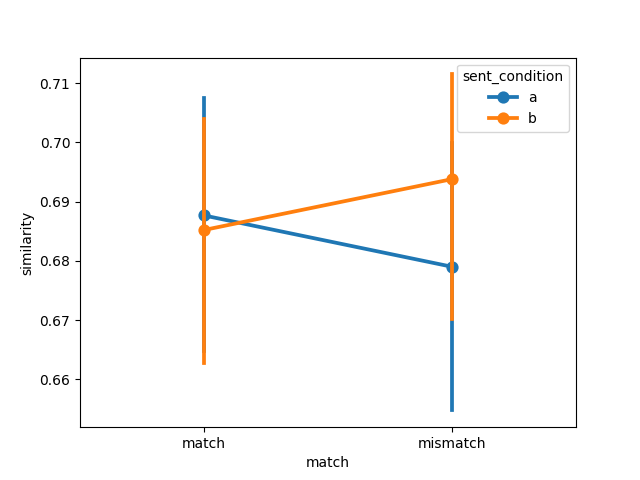

The data file committed next to this chart (first rows):
item, object, item_type, sent_condition, media_condition, match, similarity, model, dataset
1, axe, , a, a, match, 0.7163, gpt2-large, muraki2021
2, bat, , a, a, match, 0.6888, gpt2-large, muraki2021
3, book, , a, a, match, 0.6346, gpt2-large, muraki2021
4, bottle, , a, a, match, 0.7311, gpt2-large, muraki2021
5, bowl, , a, a, match, 0.7207, gpt2-large, muraki2021
6, broom, , a, a, match, 0.7727, gpt2-large, muraki2021
7, brush, , a, a, match, 0.6926, gpt2-large, muraki2021
8, crayon, , a, a, match, 0.71, gpt2-large, muraki2021
9, decoration, , a, a, match, 0.6198, gpt2-large, muraki2021
10, flashlight, , a, a, match, 0.6954, gpt2-large, muraki2021
11, fire extinguisher, , a, a, match, 0.7001, gpt2-large, muraki2021
12, glass, , a, a, match, 0.6715, gpt2-large, muraki2021
13, guitar, , a, a, match, 0.6683, gpt2-large, muraki2021
14, gun, , a, a, match, 0.6234, gpt2-large, muraki2021
15, iron, , a, a, match, 0.6843, gpt2-large, muraki2021
16, key, , a, a, match, 0.5039, gpt2-large, muraki2021
17, nail, , a, a, match, 0.7336, gpt2-large, muraki2021
18, pen, , a, a, match, 0.7063, gpt2-large, muraki2021
19, pencil, , a, a, match, 0.6572, gpt2-large, muraki2021
20, plate, , a, a, match, 0.7274, gpt2-large, muraki2021
21, salt shaker, , a, a, match, 0.7322, gpt2-large, muraki2021
22, pair of scissors, , a, a, match, 0.7325, gpt2-large, muraki2021
23, screw, , a, a, match, 0.7197, gpt2-large, muraki2021
24, wheel, , a, a, match, 0.6617, gpt2-large, muraki2021
1, axe, , a, b, mismatch, 0.7117, gpt2-large, muraki2021
2, bat, , a, b, mismatch, 0.6869, gpt2-large, muraki2021
3, book, , a, b, mismatch, 0.6028, gpt2-large, muraki2021
4, bottle, , a, b, mismatch, 0.727, gpt2-large, muraki2021
5, bowl, , a, b, mismatch, 0.7144, gpt2-large, muraki2021
6, broom, , a, b, mismatch, 0.7689, gpt2-large, muraki2021
7, brush, , a, b, mismatch, 0.6828, gpt2-large, muraki2021
8, crayon, , a, b, mismatch, 0.7015, gpt2-large, muraki2021
9, decoration, , a, b, mismatch, 0.6132, gpt2-large, muraki2021
10, flashlight, , a, b, mismatch, 0.682, gpt2-large, muraki2021
11, fire extinguisher, , a, b, mismatch, 0.695, gpt2-large, muraki2021
12, glass, , a, b, mismatch, 0.6598, gpt2-large, muraki2021
13, guitar, , a, b, mismatch, 0.6573, gpt2-large, muraki2021
14, gun, , a, b, mismatch, 0.6061, gpt2-large, muraki2021
15, iron, , a, b, mismatch, 0.6785, gpt2-large, muraki2021
16, key, , a, b, mismatch, 0.4954, gpt2-large, muraki2021
17, nail, , a, b, mismatch, 0.7305, gpt2-large, muraki2021
18, pen, , a, b, mismatch, 0.6982, gpt2-large, muraki2021
19, pencil, , a, b, mismatch, 0.6494, gpt2-large, muraki2021
20, plate, , a, b, mismatch, 0.7193, gpt2-large, muraki2021
21, salt shaker, , a, b, mismatch, 0.719, gpt2-large, muraki2021
22, pair of scissors, , a, b, mismatch, 0.7258, gpt2-large, muraki2021
23, screw, , a, b, mismatch, 0.717, gpt2-large, muraki2021
24, wheel, , a, b, mismatch, 0.6538, gpt2-large, muraki2021
1, axe, , b, b, match, 0.7131, gpt2-large, muraki2021
2, bat, , b, b, match, 0.695, gpt2-large, muraki2021
3, book, , b, b, match, 0.6093, gpt2-large, muraki2021
4, bottle, , b, b, match, 0.7106, gpt2-large, muraki2021
5, bowl, , b, b, match, 0.7039, gpt2-large, muraki2021
6, broom, , b, b, match, 0.7491, gpt2-large, muraki2021
7, brush, , b, b, match, 0.6642, gpt2-large, muraki2021
8, crayon, , b, b, match, 0.7102, gpt2-large, muraki2021
9, decoration, , b, b, match, 0.6547, gpt2-large, muraki2021
10, flashlight, , b, b, match, 0.6823, gpt2-large, muraki2021
11, fire extinguisher, , b, b, match, 0.7137, gpt2-large, muraki2021
12, glass, , b, b, match, 0.6514, gpt2-large, muraki2021
... 36 more rows
